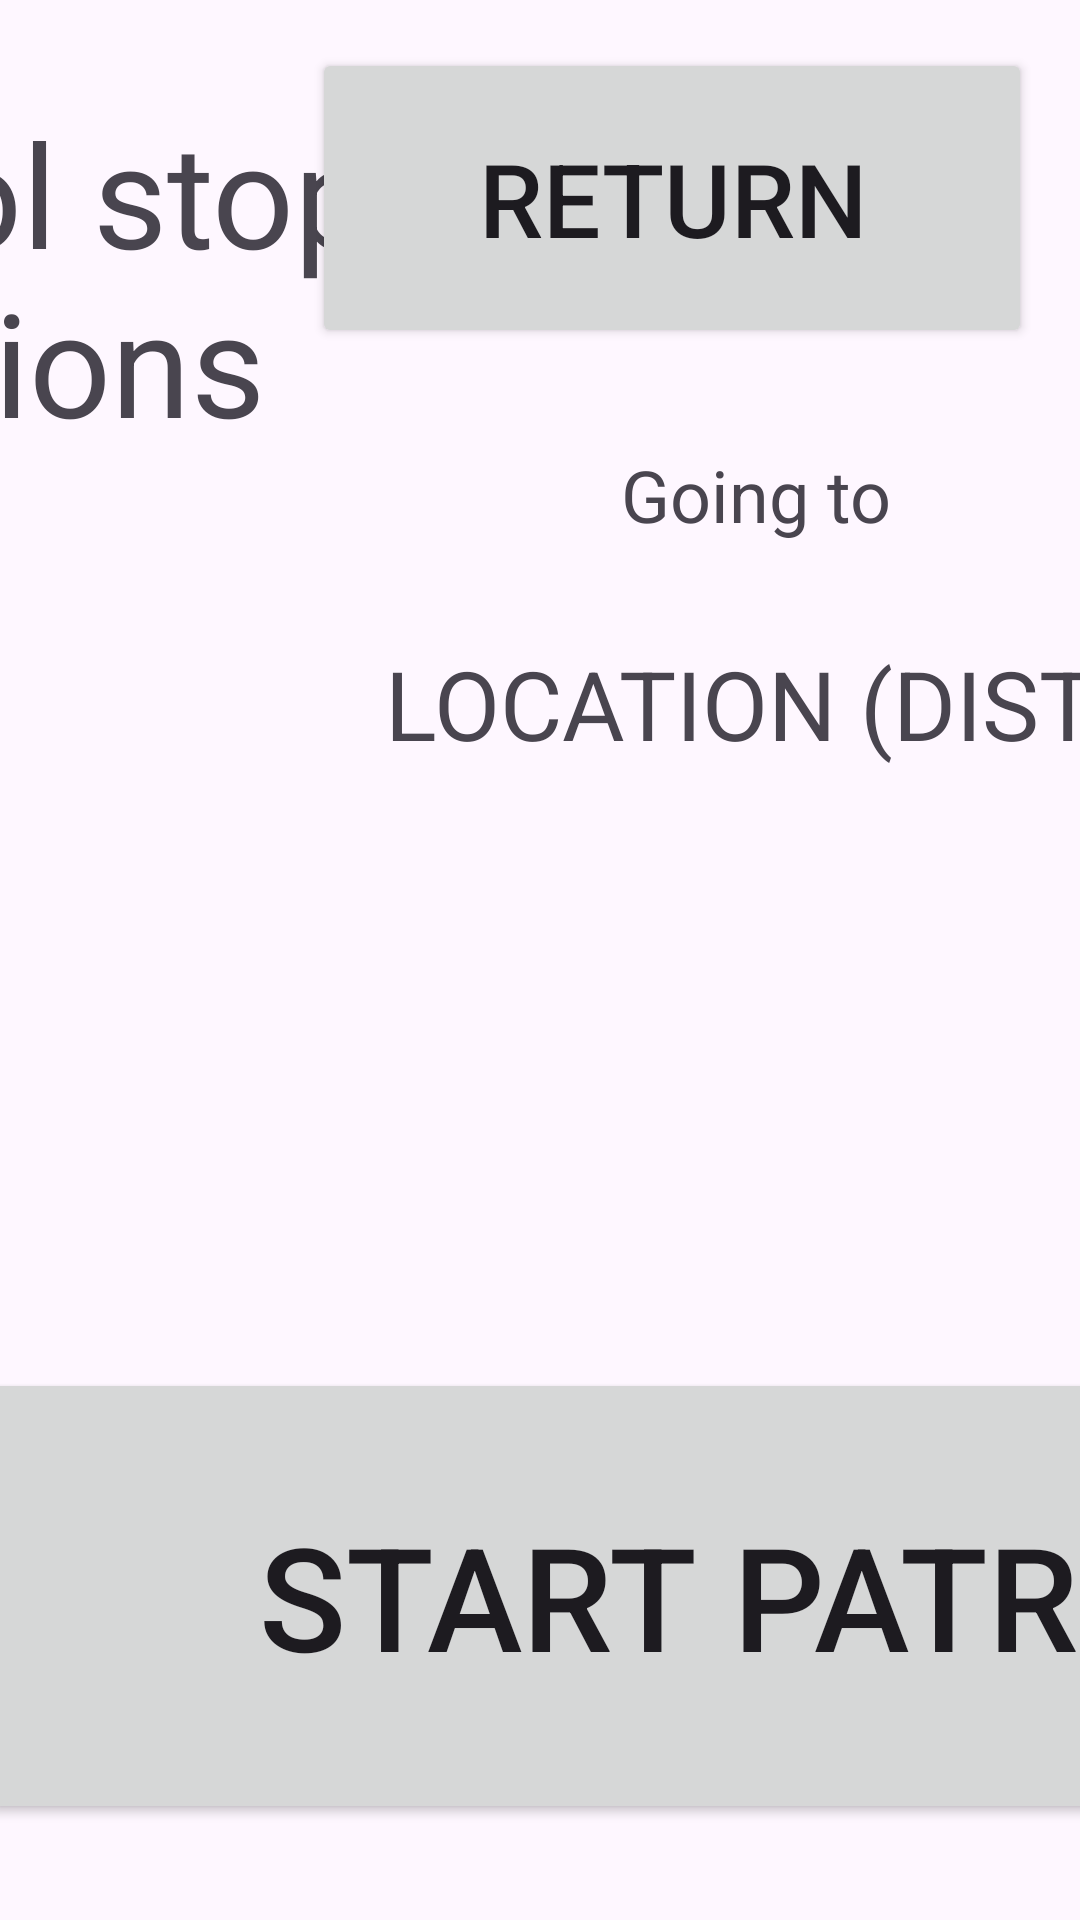

Android layout source for this screen:
<!-- AndroidManifest.xml: application theme Theme.aireapplication -->
<!-- res/layout/activity_patrol.xml -->
<?xml version="1.0" encoding="utf-8"?>
<androidx.constraintlayout.widget.ConstraintLayout xmlns:android="http://schemas.android.com/apk/res/android"
    xmlns:app="http://schemas.android.com/apk/res-auto"
    xmlns:tools="http://schemas.android.com/tools"
    android:layout_width="match_parent"
    android:layout_height="match_parent"
    android:onClick="patrolActivityOnClick"
    tools:context=".locations.PatrolActivity">

    <Button
        android:id="@+id/patrolButtonReturn"
        android:layout_width="240dp"
        android:layout_height="100dp"
        android:layout_marginTop="16dp"
        android:layout_marginEnd="16dp"
        android:onClick="patrolButtonReturnOnClick"
        android:text="@string/Return"
        android:textSize="34sp"
        app:layout_constraintEnd_toEndOf="parent"
        app:layout_constraintTop_toTopOf="parent" />

    <androidx.constraintlayout.widget.Guideline
        android:id="@+id/guideline6"
        android:layout_width="wrap_content"
        android:layout_height="wrap_content"
        android:orientation="vertical"
        app:layout_constraintGuide_percent="0.4" />

    <androidx.recyclerview.widget.RecyclerView
        android:id="@+id/gamesRecyclerView"
        android:layout_width="0dp"
        android:layout_height="0dp"
        android:layout_marginStart="32dp"
        android:layout_marginTop="32dp"
        android:layout_marginEnd="32dp"
        android:layout_marginBottom="32dp"
        android:fadeScrollbars="false"
        android:scrollbarSize="30dp"
        android:scrollbars="vertical"
        app:layout_constraintBottom_toBottomOf="parent"
        app:layout_constraintEnd_toStartOf="@+id/guideline6"
        app:layout_constraintStart_toStartOf="parent"
        app:layout_constraintTop_toBottomOf="@+id/patrolTextViewLocations" />

    <TextView
        android:id="@+id/patrolTextViewLocations"
        android:layout_width="wrap_content"
        android:layout_height="wrap_content"
        android:layout_marginTop="32dp"
        android:text="@string/patrol_locations"
        android:textSize="48sp"
        app:layout_constraintEnd_toStartOf="@+id/guideline6"
        app:layout_constraintStart_toStartOf="parent"
        app:layout_constraintTop_toTopOf="parent" />

    <Button
        android:id="@+id/patrolButtonStartStop"
        android:layout_width="516dp"
        android:layout_height="152dp"
        android:layout_marginBottom="32dp"
        android:onClick="patrolButtonStartStopOnClick"
        android:text="@string/start_patrol"
        android:textSize="48sp"
        app:layout_constraintBottom_toBottomOf="parent"
        app:layout_constraintEnd_toEndOf="parent"
        app:layout_constraintStart_toStartOf="@+id/guideline6" />


    <TextView
        android:id="@+id/patrolTextViewLocationLabel"
        android:layout_width="wrap_content"
        android:layout_height="wrap_content"
        android:layout_marginBottom="32dp"
        android:text="@string/patrol_going_to"
        android:textSize="24sp"
        app:layout_constraintBottom_toTopOf="@+id/patrolTextViewLocation"
        app:layout_constraintEnd_toEndOf="parent"
        app:layout_constraintStart_toStartOf="@+id/guideline6" />

    <TextView
        android:id="@+id/patrolTextViewLocation"
        android:layout_width="wrap_content"
        android:layout_height="wrap_content"
        android:layout_marginBottom="200dp"
        android:text="LOCATION (DIST)"
        android:textSize="32sp"
        app:layout_constraintBottom_toTopOf="@+id/patrolButtonStartStop"
        app:layout_constraintEnd_toEndOf="@+id/patrolTextViewLocationLabel"
        app:layout_constraintStart_toStartOf="@+id/patrolTextViewLocationLabel" />

    <androidx.constraintlayout.widget.Group
        android:id="@+id/patrolGroupGoingTo"
        android:layout_width="0dp"
        android:layout_height="0dp"
        android:visibility="visible"
        app:constraint_referenced_ids="patrolTextViewLocationLabel,patrolTextViewLocation"
        app:layout_constraintBottom_toBottomOf="@+id/patrolTextViewLocation"
        app:layout_constraintEnd_toEndOf="@+id/patrolTextViewLocation"
        app:layout_constraintStart_toStartOf="@+id/patrolTextViewLocation"
        app:layout_constraintTop_toTopOf="@+id/patrolTextViewLocationLabel" />


</androidx.constraintlayout.widget.ConstraintLayout>
<!-- resources referenced by this layout -->
<resources>
  <string name="Return">Return</string>
  <string name="patrol_going_to">Going to</string>
  <string name="patrol_locations">Patrol stop locations</string>
  <string name="start_patrol">Start Patrol</string>
  <style name="Theme.aireapplication" parent="Base.Theme.aireapplication" />
  <style name="Base.Theme.aireapplication" parent="Theme.Material3.DayNight.NoActionBar">
          
          
      </style>
</resources>
